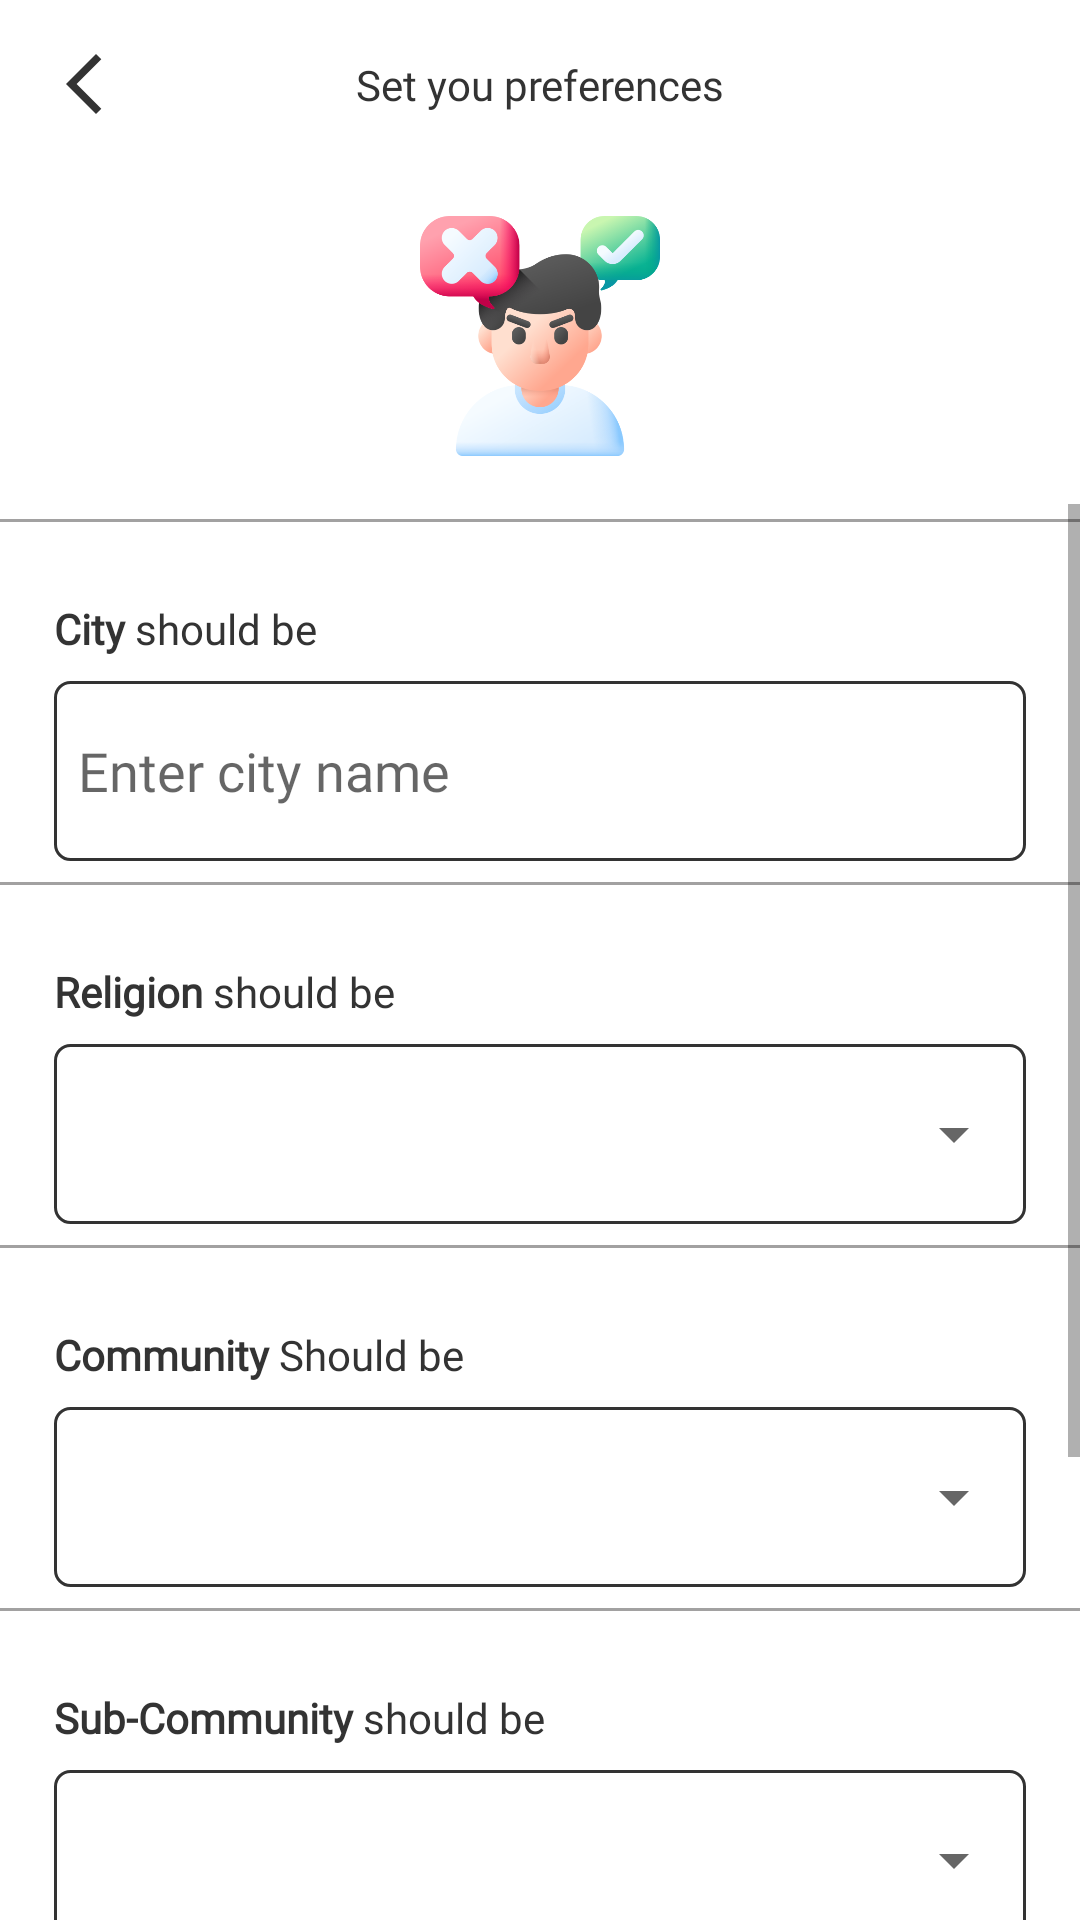

Reconstruct the res/layout file that produces this screen, plus the resources it refers to.
<!-- AndroidManifest.xml: application theme Theme.MyApplication -->
<!-- res/layout/activity_set_preferences.xml -->
<?xml version="1.0" encoding="utf-8"?>
<androidx.constraintlayout.widget.ConstraintLayout xmlns:android="http://schemas.android.com/apk/res/android"
    xmlns:app="http://schemas.android.com/apk/res-auto"
    xmlns:tools="http://schemas.android.com/tools"
    android:layout_width="match_parent"
    android:layout_height="match_parent"
    android:background="@color/color_background"
    tools:context=".views.activities.SetPreferencesActivity">


    <ImageView
        android:id="@+id/imgBack"
        android:layout_width="wrap_content"
        android:layout_height="wrap_content"
        android:layout_marginStart="16dp"
        android:layout_marginTop="16dp"
        android:src="@drawable/baseline_arrow_back_ios_new_24"
        app:layout_constraintStart_toStartOf="parent"
        app:layout_constraintTop_toTopOf="parent"
        app:tint="@color/color_text" />




    <TextView
        android:id="@+id/textView3"

        android:layout_width="wrap_content"
        android:layout_height="wrap_content"
        android:fontFamily="@font/poppins_bold"
        android:text="Set you preferences"
        android:textColor="@color/color_text"
        app:layout_constraintBottom_toBottomOf="@+id/imgBack"
        app:layout_constraintEnd_toEndOf="parent"
        app:layout_constraintStart_toStartOf="parent"
        app:layout_constraintTop_toTopOf="@+id/imgBack" />






    <ImageView
        android:id="@+id/imageView2"
        android:layout_width="80dp"
        android:layout_height="80dp"
        android:layout_marginTop="32dp"
        android:src="@drawable/profile_pref"
        app:layout_constraintEnd_toEndOf="parent"
        app:layout_constraintStart_toStartOf="parent"
        app:layout_constraintTop_toBottomOf="@+id/imgBack" />

    <ScrollView
        android:id="@+id/scrollView2"
        android:layout_width="match_parent"
        android:layout_height="0dp"
        android:layout_marginTop="16dp"
        app:layout_constraintBottom_toBottomOf="parent"
        app:layout_constraintTop_toBottomOf="@id/imageView2">

        <LinearLayout
            android:layout_width="match_parent"
            android:layout_height="wrap_content"
            android:orientation="vertical">




            <View
                android:layout_width="match_parent"
                android:layout_height="1dp"
                android:layout_marginTop="5dp"
                android:background="@color/grey" />

            <LinearLayout

                android:layout_width="match_parent"
                android:layout_height="wrap_content"
                android:layout_marginStart="16dp"
                android:layout_marginTop="24dp"
                android:layout_marginEnd="16dp"
                android:orientation="vertical"
                android:padding="2dp">

                <TextView
                    android:layout_width="match_parent"
                    android:layout_height="wrap_content"
                    android:fontFamily="@font/poppins_semibold"
                    android:text="@string/city_should_be"
                    android:textColor="@color/color_text" />

                <LinearLayout
                    android:layout_width="match_parent"
                    android:layout_height="wrap_content"
                    android:layout_marginTop="8dp"
                    android:background="@drawable/edit_text_back">

                    <EditText
                        android:fontFamily="@font/poppins_medium"

                        android:id="@+id/spinnerCity"
                        android:layout_width="match_parent"
                        android:layout_height="60dp"
                        android:background="@null"
                        android:hint="Enter city name"
                        android:padding="8dp" />

                </LinearLayout>


            </LinearLayout>

            <View
                android:layout_width="match_parent"
                android:layout_height="1dp"
                android:layout_marginTop="5dp"
                android:background="@color/grey" />

            <LinearLayout

                android:layout_width="match_parent"
                android:layout_height="wrap_content"
                android:layout_marginStart="16dp"
                android:layout_marginTop="24dp"
                android:layout_marginEnd="16dp"
                android:orientation="vertical"
                android:padding="2dp">

                <TextView
                    android:layout_width="match_parent"
                    android:layout_height="wrap_content"
                    android:fontFamily="@font/poppins_semibold"
                    android:text="@string/religion_should_be"
                    android:textColor="@color/color_text" />

                <LinearLayout
                    android:layout_width="match_parent"
                    android:layout_height="wrap_content"
                    android:layout_marginTop="8dp"
                    android:background="@drawable/edit_text_back">

                    <Spinner
                        android:id="@+id/spinnerReligion"
                        android:layout_width="match_parent"
                        android:fontFamily="@font/poppins_medium"

                        android:layout_height="60dp" />

                </LinearLayout>


            </LinearLayout>

            <View
                android:layout_width="match_parent"
                android:layout_height="1dp"
                android:layout_marginTop="5dp"
                android:background="@color/grey" />

            <LinearLayout

                android:layout_width="match_parent"
                android:layout_height="wrap_content"
                android:layout_marginStart="16dp"
                android:layout_marginTop="24dp"
                android:layout_marginEnd="16dp"
                android:orientation="vertical"
                android:padding="2dp">

                <TextView
                    android:layout_width="match_parent"
                    android:layout_height="wrap_content"
                    android:fontFamily="@font/poppins_semibold"
                    android:text="@string/community_should_be"
                    android:textColor="@color/color_text" />

                <LinearLayout
                    android:layout_width="match_parent"
                    android:layout_height="wrap_content"
                    android:layout_marginTop="8dp"
                    android:background="@drawable/edit_text_back">

                    <Spinner
                        android:fontFamily="@font/poppins_medium"

                        android:id="@+id/spinnerComunity"
                        android:layout_width="match_parent"
                        android:layout_height="60dp" />

                </LinearLayout>


            </LinearLayout>

            <View
                android:layout_width="match_parent"
                android:layout_height="1dp"
                android:layout_marginTop="5dp"
                android:background="@color/grey" />

            <LinearLayout

                android:layout_width="match_parent"
                android:layout_height="wrap_content"
                android:layout_marginStart="16dp"
                android:layout_marginTop="24dp"
                android:layout_marginEnd="16dp"
                android:orientation="vertical"
                android:padding="2dp">

                <TextView
                    android:layout_width="match_parent"
                    android:layout_height="wrap_content"
                    android:fontFamily="@font/poppins_semibold"
                    android:text="@string/sub_community_should_be"
                    android:textColor="@color/color_text" />

                <LinearLayout
                    android:layout_width="match_parent"
                    android:layout_height="wrap_content"
                    android:layout_marginTop="8dp"
                    android:background="@drawable/edit_text_back">

                    <Spinner
                        android:fontFamily="@font/poppins_medium"

                        android:id="@+id/spinnerSubCommunity"
                        android:layout_width="match_parent"
                        android:layout_height="60dp" />

                </LinearLayout>


            </LinearLayout>

            <View
                android:layout_width="match_parent"
                android:layout_height="1dp"
                android:layout_marginTop="5dp"
                android:background="@color/grey" />

            <LinearLayout

                android:layout_width="match_parent"
                android:layout_height="wrap_content"
                android:layout_marginStart="16dp"
                android:layout_marginTop="24dp"
                android:layout_marginEnd="16dp"
                android:orientation="vertical"
                android:padding="2dp">

                <TextView
                    android:layout_width="match_parent"
                    android:layout_height="wrap_content"
                    android:fontFamily="@font/poppins_semibold"
                    android:text="@string/marital_status_should_be"
                    android:textColor="@color/color_text" />

                <LinearLayout
                    android:layout_width="match_parent"
                    android:layout_height="wrap_content"
                    android:layout_marginTop="8dp"
                    android:background="@drawable/edit_text_back">

                    <Spinner
                        android:fontFamily="@font/poppins_medium"

                        android:id="@+id/spinnerMaritalStatus"
                        android:layout_width="match_parent"
                        android:layout_height="60dp" />

                </LinearLayout>


            </LinearLayout>


            <androidx.appcompat.widget.AppCompatButton
                android:id="@+id/btnContinue"
                android:layout_width="match_parent"
                android:layout_height="wrap_content"
                android:layout_marginStart="16dp"
                android:layout_marginTop="24dp"
                android:layout_marginEnd="16dp"
                android:layout_marginBottom="24dp"
                android:background="@drawable/btn_back_clicked"
                android:enabled="true"
                android:fontFamily="@font/poppins_semibold"
                android:text="Continue"
                android:textAllCaps="false"
                android:textColor="@color/white"
                app:layout_constraintEnd_toEndOf="parent"
                app:layout_constraintStart_toStartOf="parent"
                app:layout_constraintTop_toBottomOf="@+id/lineFor" />
        </LinearLayout>
    </ScrollView>


</androidx.constraintlayout.widget.ConstraintLayout>
<!-- resources referenced by this layout -->
<resources>
  <color name="color_background">#ffff</color>
  <color name="color_text">#333333 </color>
  <color name="grey">#A2A1A1</color>
  <color name="white">#FFFFFFFF</color>
  <!-- drawable baseline_arrow_back_ios_new_24 (drawable) -->
  <vector android:height="24dp" android:tint="#636363"
      android:viewportHeight="24" android:viewportWidth="24"
      android:width="24dp" xmlns:android="http://schemas.android.com/apk/res/android">
      <path android:fillColor="@android:color/white" android:pathData="M17.77,3.77l-1.77,-1.77l-10,10l10,10l1.77,-1.77l-8.23,-8.23z"/>
  </vector>
  <!-- drawable btn_back_clicked (drawable) -->
  <?xml version="1.0" encoding="utf-8"?>
  <selector xmlns:android="http://schemas.android.com/apk/res/android">
      <item >
  
          <shape android:shape="rectangle">
  
              <solid android:color="@color/color_button"/>
              <corners android:radius="30dp"/>
          </shape>
      </item>
  
  </selector>
  <!-- drawable edit_text_back (drawable) -->
  <?xml version="1.0" encoding="utf-8"?>
  <selector xmlns:android="http://schemas.android.com/apk/res/android">
  
      <item >
          <shape android:shape="rectangle">
  
              <corners android:radius="5dp"/>
              <stroke android:color="@color/color_text"
                  android:width="1dp"/>
  
          </shape>
      </item>
  
  </selector>
  <!-- drawable profile_pref: png bitmap (drawable, 69929 bytes) -->
  <string name="city_should_be"><b>City</b> should be</string>
  <string name="community_should_be"><b>Community</b> Should be</string>
  <string name="marital_status_should_be"><b>Marital</b> status should be</string>
  <string name="religion_should_be"><b>Religion</b> should be</string>
  <string name="sub_community_should_be"><b>Sub-Community</b> should be</string>
  <style name="Theme.MyApplication" parent="Base.Theme.MyApplication">
  
          <item name="android:statusBarColor" tools:targetApi="lollipop">@color/color_background
          </item>
          <item name="android:navigationBarColor">@color/grey_5</item>
      </style>
  <color name="color_button">#FF4081</color>
  <style name="Base.Theme.MyApplication" parent="Theme.AppCompat.DayNight.NoActionBar">
          
          
  
          <item name="android:statusBarColor" tools:targetApi="lollipop">@color/color_background
          </item>
          <item name="android:navigationBarColor">@color/grey_5</item>
  
      </style>
  <color name="grey_5">#f2f2f2</color>
</resources>
